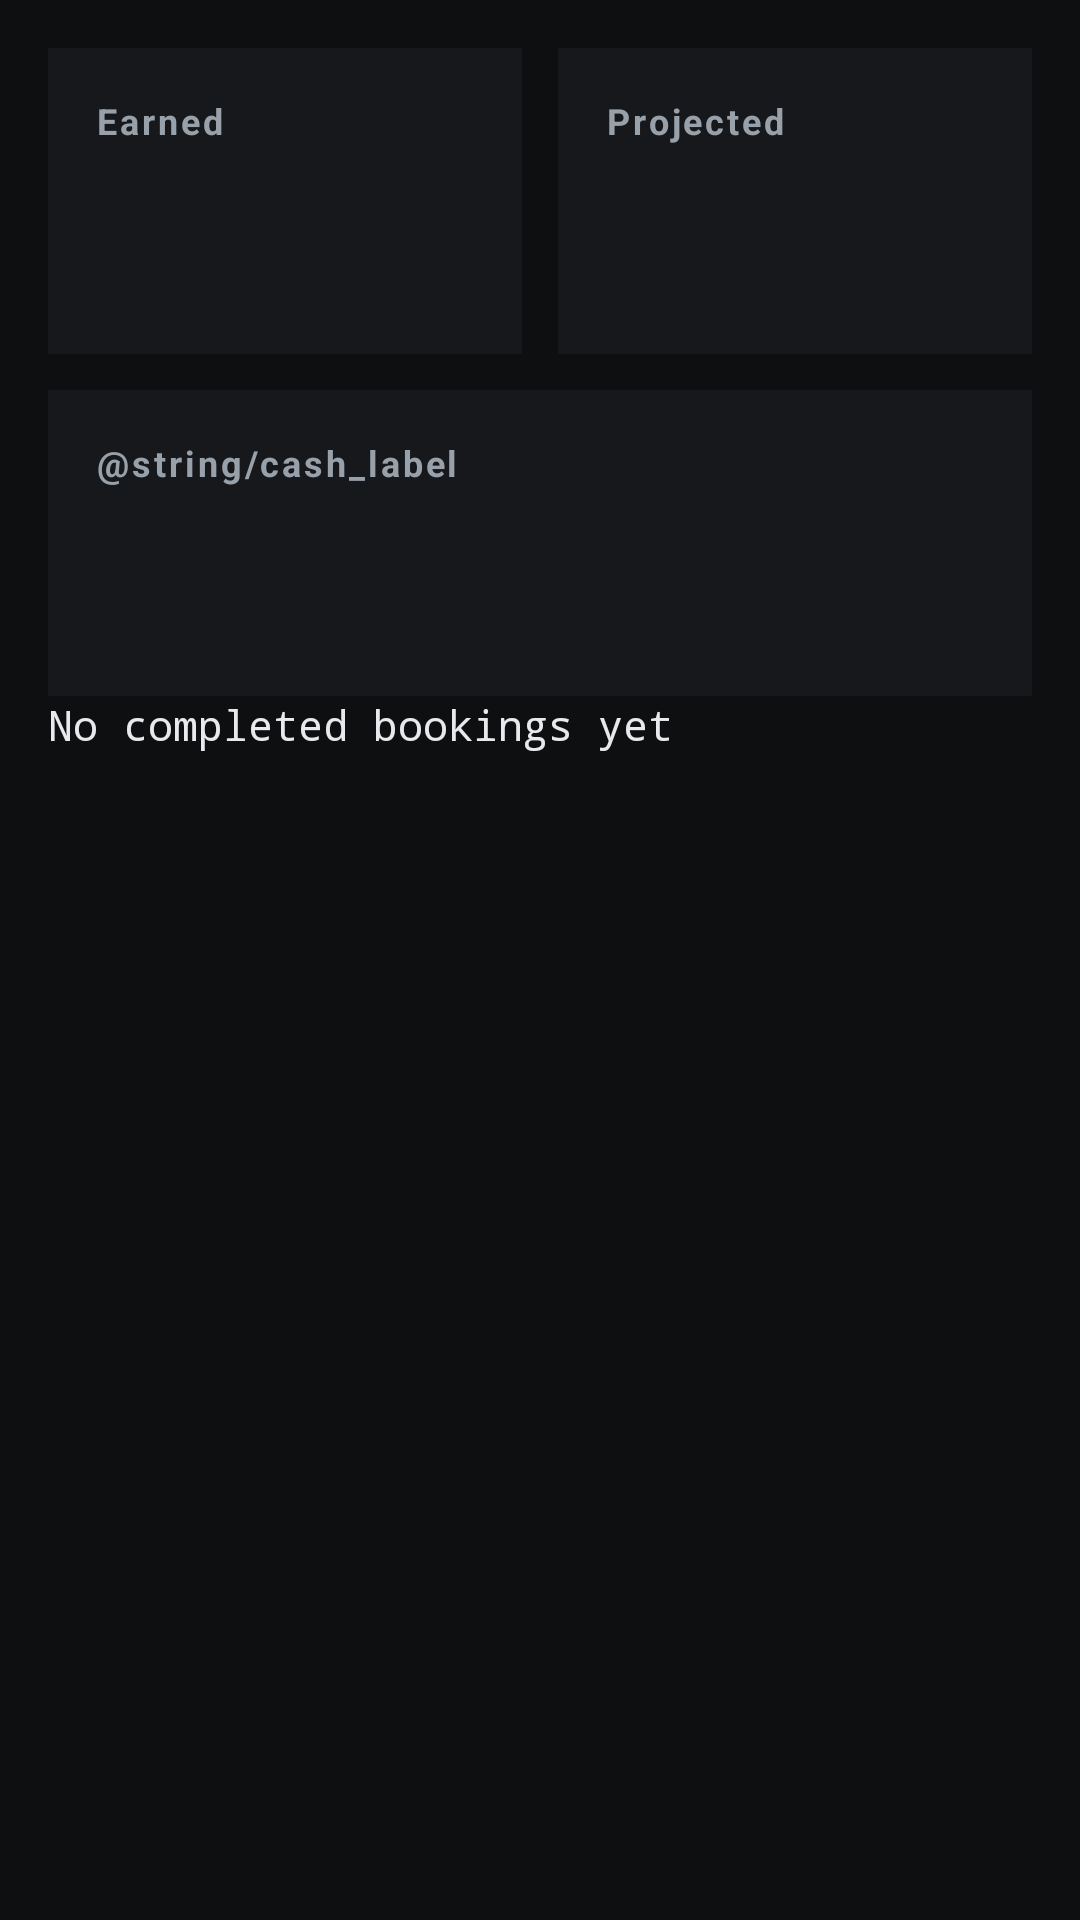

Produce the Android XML layout that renders to this screen, including the resource entries it uses.
<!-- AndroidManifest.xml: application theme Theme.Timetable -->
<!-- res/layout/fragment_earnings.xml -->
<?xml version="1.0" encoding="utf-8"?>
<ScrollView xmlns:android="http://schemas.android.com/apk/res/android"
    android:layout_width="match_parent"
    android:layout_height="match_parent"
    android:background="@color/bg"
    android:padding="16dp">

    <LinearLayout
        android:layout_width="match_parent"
        android:layout_height="wrap_content"
        android:orientation="vertical">

        <LinearLayout
            android:layout_width="match_parent"
            android:layout_height="wrap_content"
            android:orientation="horizontal">

            <LinearLayout
                android:layout_width="0dp"
                android:layout_height="wrap_content"
                android:layout_weight="1"
                android:orientation="vertical"
                android:background="@color/surface"
                android:padding="16dp"
                android:layout_marginEnd="6dp">

                <TextView
                    android:layout_width="wrap_content"
                    android:layout_height="wrap_content"
                    android:text="@string/earned_label"
                    android:textColor="@color/on_surface_muted"
                    android:textSize="12sp"
                    android:letterSpacing="0.08"
                    android:textStyle="bold" />

                <TextView
                    android:id="@+id/earned_value"
                    android:layout_width="wrap_content"
                    android:layout_height="wrap_content"
                    android:textColor="@color/earned"
                    android:textSize="28sp"
                    android:textStyle="bold" />

                <TextView
                    android:id="@+id/earned_count"
                    android:layout_width="wrap_content"
                    android:layout_height="wrap_content"
                    android:textColor="@color/on_surface_muted"
                    android:textSize="12sp" />
            </LinearLayout>

            <LinearLayout
                android:layout_width="0dp"
                android:layout_height="wrap_content"
                android:layout_weight="1"
                android:orientation="vertical"
                android:background="@color/surface"
                android:padding="16dp"
                android:layout_marginStart="6dp">

                <TextView
                    android:layout_width="wrap_content"
                    android:layout_height="wrap_content"
                    android:text="@string/projected_label"
                    android:textColor="@color/on_surface_muted"
                    android:textSize="12sp"
                    android:letterSpacing="0.08"
                    android:textStyle="bold" />

                <TextView
                    android:id="@+id/projected_value"
                    android:layout_width="wrap_content"
                    android:layout_height="wrap_content"
                    android:textColor="@color/projected"
                    android:textSize="28sp"
                    android:textStyle="bold" />

                <TextView
                    android:id="@+id/projected_count"
                    android:layout_width="wrap_content"
                    android:layout_height="wrap_content"
                    android:textColor="@color/on_surface_muted"
                    android:textSize="12sp" />
            </LinearLayout>
        </LinearLayout>

        
        <LinearLayout
            android:layout_width="match_parent"
            android:layout_height="wrap_content"
            android:layout_marginTop="12dp"
            android:background="@color/surface"
            android:orientation="vertical"
            android:padding="16dp">

            <TextView
                android:layout_width="wrap_content"
                android:layout_height="wrap_content"
                android:text="@string/cash_label"
                android:textColor="@color/on_surface_muted"
                android:textSize="12sp"
                android:letterSpacing="0.08"
                android:textStyle="bold" />

            <TextView
                android:id="@+id/cash_value"
                android:layout_width="wrap_content"
                android:layout_height="wrap_content"
                android:textColor="@color/on_surface"
                android:textSize="28sp"
                android:textStyle="bold" />

            <TextView
                android:id="@+id/cash_count"
                android:layout_width="wrap_content"
                android:layout_height="wrap_content"
                android:textColor="@color/on_surface_muted"
                android:textSize="12sp" />
        </LinearLayout>

        <TextView
            android:id="@+id/unpaid_note"
            android:layout_width="match_parent"
            android:layout_height="wrap_content"
            android:layout_marginTop="12dp"
            android:textColor="@color/projected"
            android:textSize="13sp"
            android:visibility="gone" />

        <TextView
            android:id="@+id/review_note"
            android:layout_width="match_parent"
            android:layout_height="wrap_content"
            android:layout_marginTop="12dp"
            android:textColor="@color/projected"
            android:textSize="13sp"
            android:visibility="gone" />

        <TextView
            style="@style/SectionLabel"
            android:text="@string/by_week_label" />

        <TextView
            android:id="@+id/week_breakdown"
            android:layout_width="match_parent"
            android:layout_height="wrap_content"
            android:fontFamily="monospace"
            android:textColor="@color/on_surface"
            android:textSize="14sp"
            android:lineSpacingExtra="4dp"
            android:text="@string/no_earnings" />

    </LinearLayout>
</ScrollView>
<!-- resources referenced by this layout -->
<resources>
  <color name="bg">#0E0F11</color>
  <color name="earned">#39D07E</color>
  <color name="on_surface">#E7E9EC</color>
  <color name="on_surface_muted">#98A0AA</color>
  <color name="projected">#FFB020</color>
  <color name="surface">#16181C</color>
  <string name="by_week_label">Earned by week</string>
  <string name="earned_label">Earned</string>
  <string name="no_earnings">No completed bookings yet</string>
  <string name="projected_label">Projected</string>
</resources>
